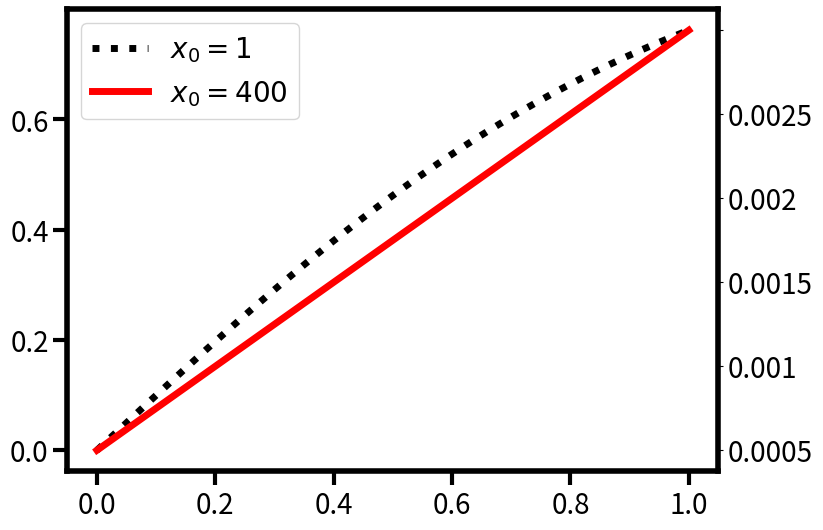

The script that saved this image:
import numpy as np
import matplotlib.pyplot as plt


fig, ax = plt.subplots()
fig.set_size_inches(8.4, 6)
linewidth = 2
labelsize = 15
figfontsize = 20
bwidth = 4

ax.spines['top'].set_linewidth(bwidth)
ax.spines['left'].set_linewidth(bwidth)
ax.spines['bottom'].set_linewidth(bwidth)
ax.spines['right'].set_linewidth(bwidth)
ax.tick_params(length=10, width=3, labelsize = labelsize)

ax2 = ax.twinx()
x = np.linspace(0, 0.9999, 1000)
y1 = np.tanh(x)
y2 = np.tanh(x/400)
curve1 = ax.plot(x, y1, color = 'k', marker = '', linestyle=':', linewidth = 5, label=r'$x_0=1$')
curve2 = ax2.plot(x, y2, color = 'r', marker = '', linestyle='-', linewidth = 5, label=r'$x_0=400$')
curves = curve1 + curve2
ax.legend(curves, [curve.get_label() for curve in curves], prop={'size':20}, loc=2)
# ax.legend(prop={'size':20}, loc=4)


xticklabel = [0.0, 0.2, 0.4, 0.6, 0.8, 1.0]
yticklabel = [0.0, 0.2, 0.4, 0.6]
yticklabel2 = [0.0, 0.0005, 0.001, 0.0015, 0.002, 0.0025]

xtick = xticklabel 
ytick = yticklabel
ax.set_yticks(ytick)
ax.set_xticks(xtick)
ax.set_xticklabels(xticklabel, size=figfontsize)
ax.set_yticklabels(yticklabel, size=figfontsize)
ax2.set_yticklabels(yticklabel2, size=figfontsize)
fig.savefig('./diffx0.svg', format='svg')
plt.show()